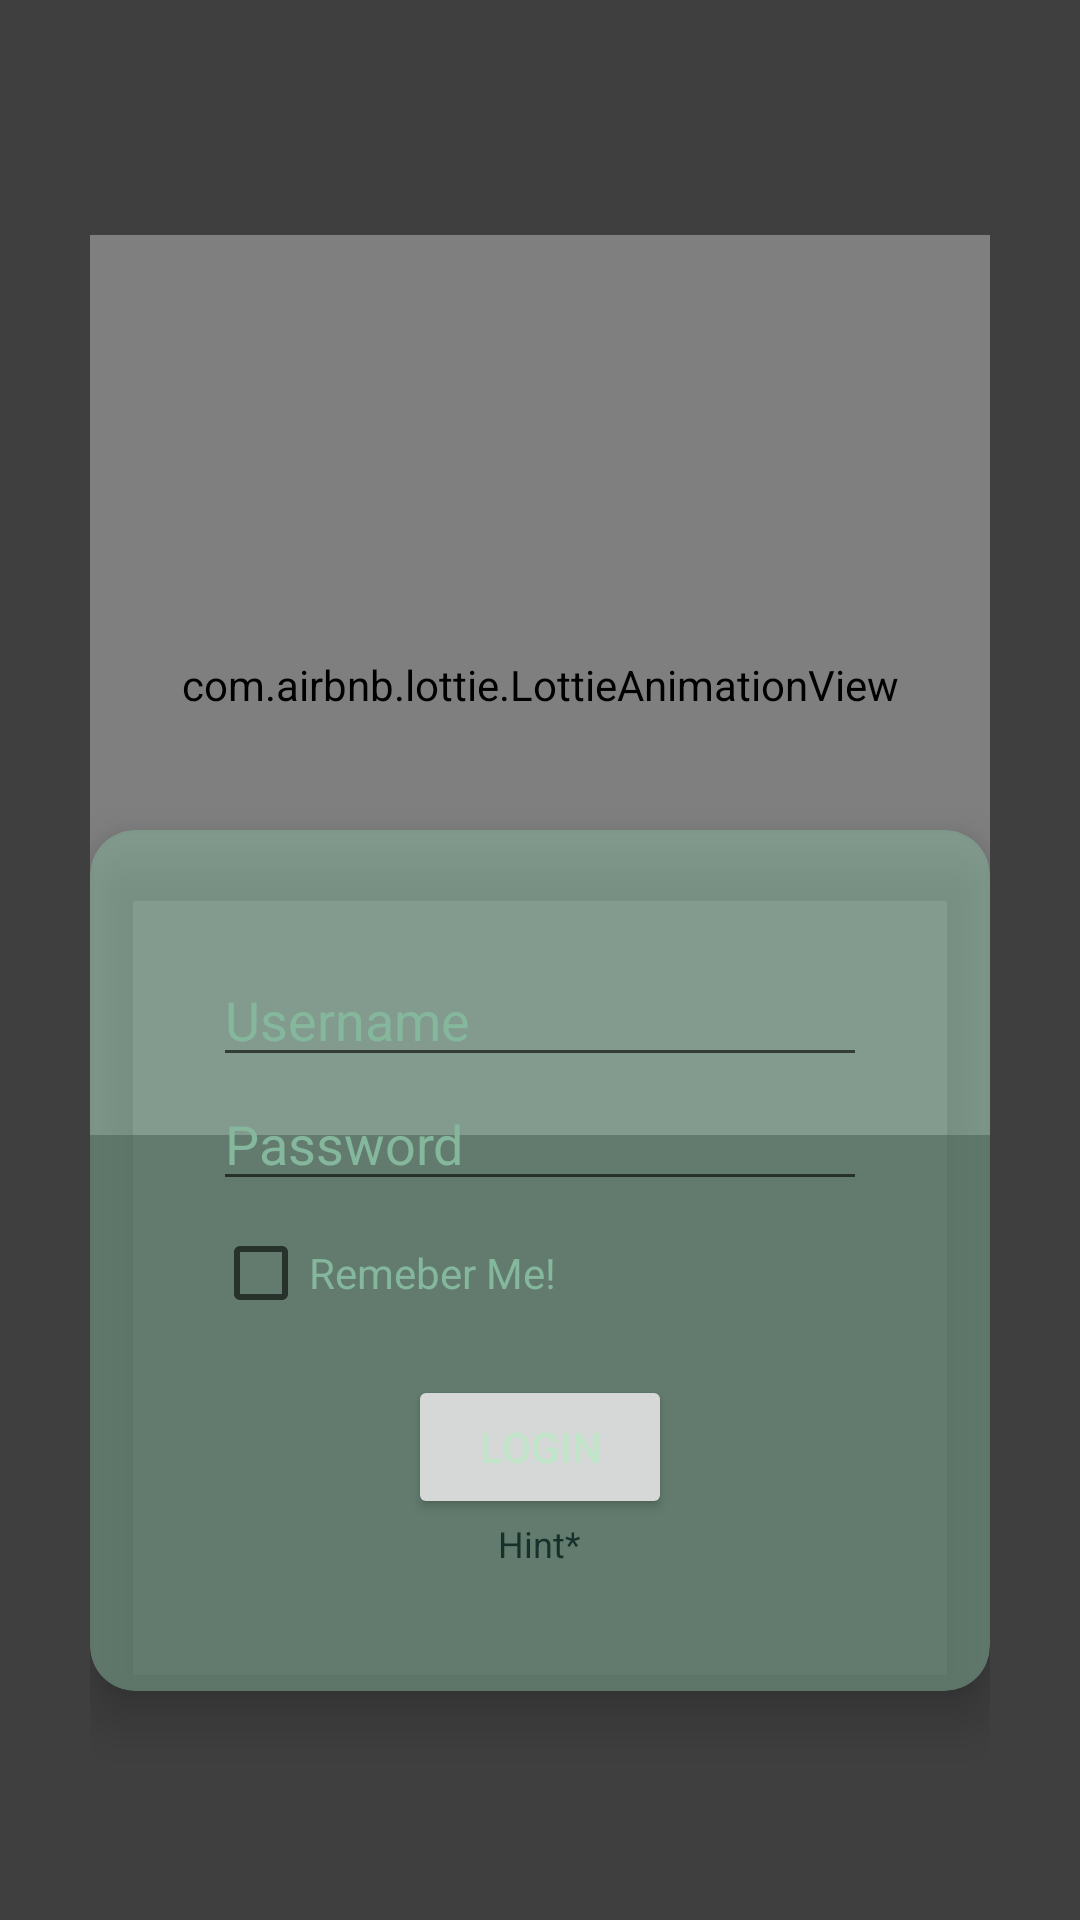

Android layout source for this screen:
<!-- AndroidManifest.xml: application theme Theme.FitnessApp -->
<!-- res/layout/activity_loginscreen.xml -->
<?xml version="1.0" encoding="utf-8"?>
<androidx.constraintlayout.widget.ConstraintLayout xmlns:android="http://schemas.android.com/apk/res/android"
    xmlns:app="http://schemas.android.com/apk/res-auto"
    xmlns:tools="http://schemas.android.com/tools"
    android:layout_width="match_parent"
    android:layout_height="match_parent"
    android:elevation="50dp"
    android:fadingEdgeLength="100dp"
    tools:context=".loginscreen">

    <VideoView
        android:id="@+id/videoView"
        android:layout_width="match_parent"
        android:layout_height="match_parent"
        android:layout_gravity="center"
        app:layout_constraintBottom_toBottomOf="parent"
        app:layout_constraintEnd_toEndOf="parent"
        app:layout_constraintStart_toStartOf="parent"
        app:layout_constraintTop_toTopOf="parent"
        app:layout_constraintVertical_bias="0.56" />

    <FrameLayout
        android:layout_width="match_parent"
        android:layout_height="match_parent"
        android:background="#80000000"
        app:layout_constraintBottom_toBottomOf="parent"
        app:layout_constraintEnd_toEndOf="parent"
        app:layout_constraintStart_toStartOf="parent"
        app:layout_constraintTop_toTopOf="parent">

        <androidx.constraintlayout.widget.ConstraintLayout
            android:layout_width="match_parent"
            android:layout_height="match_parent"
            android:layout_gravity="center"
            android:layout_margin="30dp"
            android:foregroundGravity="center"
            android:gravity="center">

            <androidx.cardview.widget.CardView
                android:id="@+id/cardView"
                android:layout_width="match_parent"
                android:layout_height="wrap_content"
                android:layout_gravity="center"
                android:layout_marginTop="200dp"
                app:cardBackgroundColor="@color/green_transparent"
                app:cardCornerRadius="15dp"
                app:cardElevation="10dp"
                app:layout_constraintBottom_toBottomOf="parent"
                app:layout_constraintEnd_toEndOf="parent"
                app:layout_constraintStart_toStartOf="parent"
                app:layout_constraintTop_toTopOf="parent">

                <LinearLayout
                    android:layout_width="match_parent"
                    android:layout_height="wrap_content"
                    android:layout_margin="25dp"
                    android:background="@android:color/transparent"
                    android:orientation="vertical"
                    android:padding="16dp">

                    <EditText
                        android:id="@+id/editTextUsername"
                        android:layout_width="match_parent"
                        android:layout_height="wrap_content"
                        android:hint="Username"
                        android:textColor="@color/teaGreen"
                        android:textColorHighlight="@color/Greenblue"
                        android:textColorHint="@color/Greenblue" />

                    <EditText
                        android:id="@+id/editTextPassword"
                        android:layout_width="match_parent"
                        android:layout_height="wrap_content"
                        android:hint="Password"
                        android:inputType="textPassword"
                        android:textColor="@color/teaGreen"
                        android:textColorHighlight="@color/Greenblue"
                        android:textColorHint="@color/Greenblue" />

                    <CheckBox
                        android:id="@+id/checkBox"
                        android:layout_width="match_parent"
                        android:layout_height="wrap_content"
                        android:text="Remeber Me!"
                        android:textColor="@color/Greenblue" />

                    <Button
                        android:id="@+id/buttonLogin"
                        android:layout_width="wrap_content"
                        android:layout_height="wrap_content"
                        android:layout_gravity="center"
                        android:layout_marginLeft="0dp"
                        android:layout_marginTop="10dp"
                        android:layout_marginRight="0dp"
                        android:drawablePadding="10dp"
                        android:elevation="500dp"
                        android:text="Login"
                        android:textColor="@color/teaGreen" />

                    <TextView
                        android:id="@+id/txtHint"
                        android:layout_width="wrap_content"
                        android:layout_height="wrap_content"
                        android:layout_gravity="center"
                        android:foregroundGravity="center"
                        android:text="Hint*"
                        android:textColor="@color/dark_green"
                        android:textSize="12sp" />

                </LinearLayout>

            </androidx.cardview.widget.CardView>

            <com.airbnb.lottie.LottieAnimationView
                android:id="@+id/animation_view"
                android:layout_width="300dp"
                android:layout_height="300dp"
                android:layout_centerHorizontal="true"
                android:layout_marginTop="150dp"
                app:layout_constraintBottom_toTopOf="@+id/cardView"
                app:layout_constraintEnd_toEndOf="parent"
                app:layout_constraintStart_toStartOf="parent"
                app:layout_constraintTop_toTopOf="parent"
                app:lottie_autoPlay="true"
                app:lottie_fileName="login.json"
                app:lottie_loop="true" />

        </androidx.constraintlayout.widget.ConstraintLayout>
    </FrameLayout>


</androidx.constraintlayout.widget.ConstraintLayout>
<!-- resources referenced by this layout -->
<resources>
  <color name="Greenblue">#85B79D</color>
  <color name="dark_green">#16302B</color>
  <color name="green_transparent">#8085B79D</color>
  <color name="teaGreen">#C0E5C8</color>
  <style name="Theme.FitnessApp" parent="Theme.MaterialComponents.DayNight.DarkActionBar">
          
          <item name="colorPrimary">@color/dark_green</item>
          <item name="colorPrimaryVariant">@color/engViolet</item>
          <item name="colorOnPrimary">@color/black_alt</item>
          
          <item name="colorSecondary">@color/teaGreen</item>
          <item name="colorSecondaryVariant">@color/Greenblue</item>
          <item name="colorOnSecondary">@color/black_alt</item>
          
          <item name="android:statusBarColor">?attr/colorPrimary</item>
          
      </style>
  <color name="engViolet">#8B728E</color>
  <color name="black_alt">#201E1F</color>
</resources>
